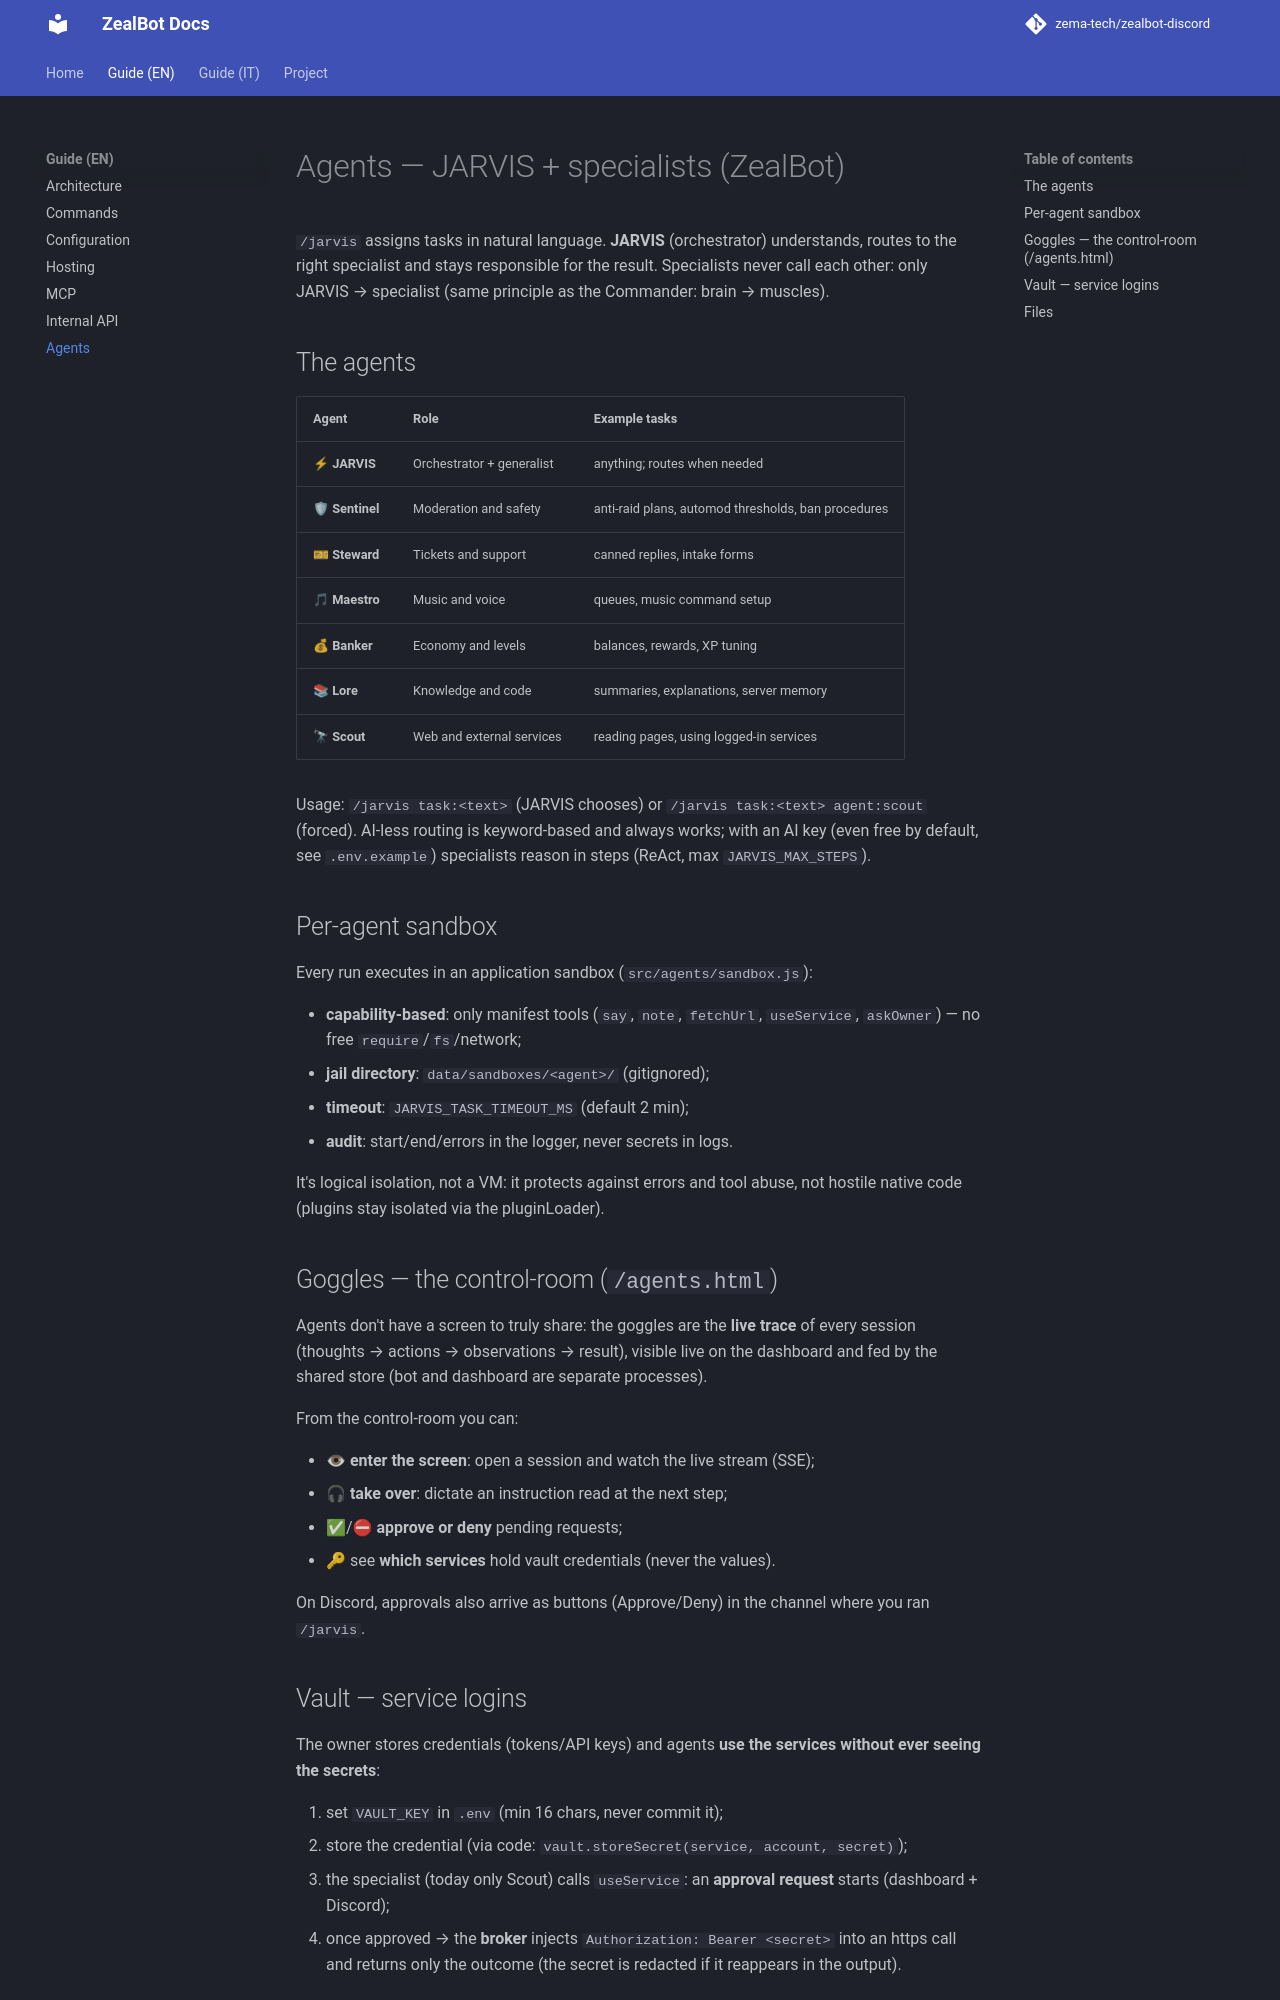

repository: zema-tech/zealbot-discord · page: en/AGENTS/index.html · generator: mkdocs

# Agents — JARVIS + specialists (ZealBot)

`/jarvis` assigns tasks in natural language. **JARVIS** (orchestrator)
understands, routes to the right specialist and stays responsible for the result.
Specialists never call each other: only JARVIS → specialist
(same principle as the Commander: brain → muscles).

## The agents

| Agent | Role | Example tasks |
|--------|-------|-------------------|
| ⚡ **JARVIS** | Orchestrator + generalist | anything; routes when needed |
| 🛡 **Sentinel** | Moderation and safety | anti-raid plans, automod thresholds, ban procedures |
| 🎫 **Steward** | Tickets and support | canned replies, intake forms |
| 🎵 **Maestro** | Music and voice | queues, music command setup |
| 💰 **Banker** | Economy and levels | balances, rewards, XP tuning |
| 📚 **Lore** | Knowledge and code | summaries, explanations, server memory |
| 🔭 **Scout** | Web and external services | reading pages, using logged-in services |

Usage: `/jarvis task:<text>` (JARVIS chooses) or `/jarvis task:<text> agent:scout` (forced).
AI-less routing is keyword-based and always works; with an AI key
(even free by default, see `.env.example`) specialists reason
in steps (ReAct, max `JARVIS_MAX_STEPS`).

## Per-agent sandbox

Every run executes in an application sandbox (`src/agents/sandbox.js`):

- **capability-based**: only manifest tools (`say`, `note`, `fetchUrl`, `useService`, `askOwner`) — no free `require`/`fs`/network;
- **jail directory**: `data/sandboxes/<agent>/` (gitignored);
- **timeout**: `JARVIS_TASK_TIMEOUT_MS` (default 2 min);
- **audit**: start/end/errors in the logger, never secrets in logs.

It's logical isolation, not a VM: it protects against errors and tool abuse,
not hostile native code (plugins stay isolated via the pluginLoader).

## Goggles — the control-room (`/agents.html`)

Agents don't have a screen to truly share: the goggles are the **live
trace** of every session (thoughts → actions → observations →
result), visible live on the dashboard and fed by the shared
store (bot and dashboard are separate processes).

From the control-room you can:

- 👁 **enter the screen**: open a session and watch the live stream (SSE);
- 🎧 **take over**: dictate an instruction read at the next step;
- ✅/⛔ **approve or deny** pending requests;
- 🔑 see **which services** hold vault credentials (never the values).

On Discord, approvals also arrive as buttons
(Approve/Deny) in the channel where you ran `/jarvis`.
